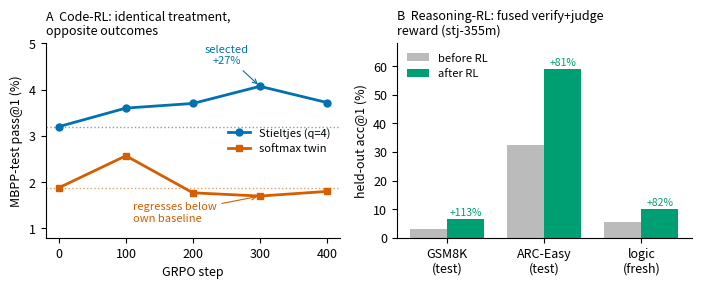

Write Python code to recreate this figure. (Note: this script raises an exception after producing the figure.)
"""Publication figure: 355M RL results (all held-out, shipped models).
Panel A — code-RL MBPP-test pass@1 vs GRPO step: stilt climbs, softmax
twin regresses below its own baseline (mapping divergence under
identical treatment). Panel B — reasoning-RL held-out gains
(GSM8K-test / ARC-Easy-test / fresh logic), before vs after.

Login-node only (no GPU). Numbers from the committed findings:
findings/2026-07-24-grpo-v1-collapse, 2026-07-25-reasoning-rl-flagship.
Output: thesis/figures/fig_rl_results.pdf
"""
import matplotlib
matplotlib.use("Agg")
import matplotlib.pyplot as plt

# Okabe-Ito colorblind-safe
STJ = "#0072B2"      # blue
SDPA = "#D55E00"     # vermillion
GAIN = "#009E73"     # green

plt.rcParams.update({
    "font.size": 9, "axes.spines.top": False, "axes.spines.right": False,
    "figure.dpi": 150, "savefig.bbox": "tight", "axes.linewidth": 0.8,
})

steps = [0, 100, 200, 300, 400]
stj = [3.2, 3.6, 3.7, 4.07, 3.72]      # MBPP-test pass@1 (%)
sdpa = [1.88, 2.57, 1.77, 1.70, 1.80]

fig, (axA, axB) = plt.subplots(1, 2, figsize=(7.2, 3.0))

# --- Panel A: code-RL divergence ---
axA.axhline(stj[0], color=STJ, ls=":", lw=1, alpha=0.6)
axA.axhline(sdpa[0], color=SDPA, ls=":", lw=1, alpha=0.6)
axA.plot(steps, stj, "-o", color=STJ, ms=5, lw=2, label="Stieltjes (q=4)")
axA.plot(steps, sdpa, "-s", color=SDPA, ms=5, lw=2, label="softmax twin")
axA.annotate("selected\n+27%", (300, 4.07), (250, 4.55),
             color=STJ, fontsize=8, ha="center",
             arrowprops=dict(arrowstyle="->", color=STJ, lw=0.8))
axA.annotate("regresses below\nown baseline", (300, 1.70), (110, 1.15),
             color=SDPA, fontsize=8,
             arrowprops=dict(arrowstyle="->", color=SDPA, lw=0.8))
axA.set_xlabel("GRPO step")
axA.set_ylabel("MBPP-test pass@1 (%)")
axA.set_title("A  Code-RL: identical treatment,\nopposite outcomes",
              fontsize=9, loc="left")
axA.set_xticks(steps)
axA.set_ylim(0.8, 5.0)
axA.legend(frameon=False, fontsize=8, loc="center right")

# --- Panel B: reasoning-RL gains ---
tasks = ["GSM8K\n(test)", "ARC-Easy\n(test)", "logic\n(fresh)"]
before = [3.0, 32.5, 5.5]
after = [6.4, 58.9, 10.0]
x = range(len(tasks))
w = 0.38
axB.bar([i - w / 2 for i in x], before, w, color="#BBBBBB",
        label="before RL")
axB.bar([i + w / 2 for i in x], after, w, color=GAIN, label="after RL")
for i, (b, a) in enumerate(zip(before, after)):
    axB.text(i + w / 2, a + 1.2, f"+{100*(a-b)/b:.0f}%", ha="center",
             fontsize=7.5, color=GAIN)
axB.set_xticks(list(x))
axB.set_xticklabels(tasks)
axB.set_ylabel("held-out acc@1 (%)")
axB.set_title("B  Reasoning-RL: fused verify+judge\nreward (stj-355m)",
              fontsize=9, loc="left")
axB.set_ylim(0, 68)
axB.legend(frameon=False, fontsize=8, loc="upper left")

fig.tight_layout()
out = "/users/PAS2402/alexg/softmax/thesis/figures/fig_rl_results.pdf"
fig.savefig(out)
fig.savefig(out.replace(".pdf", ".png"), dpi=150)
print("wrote", out)
